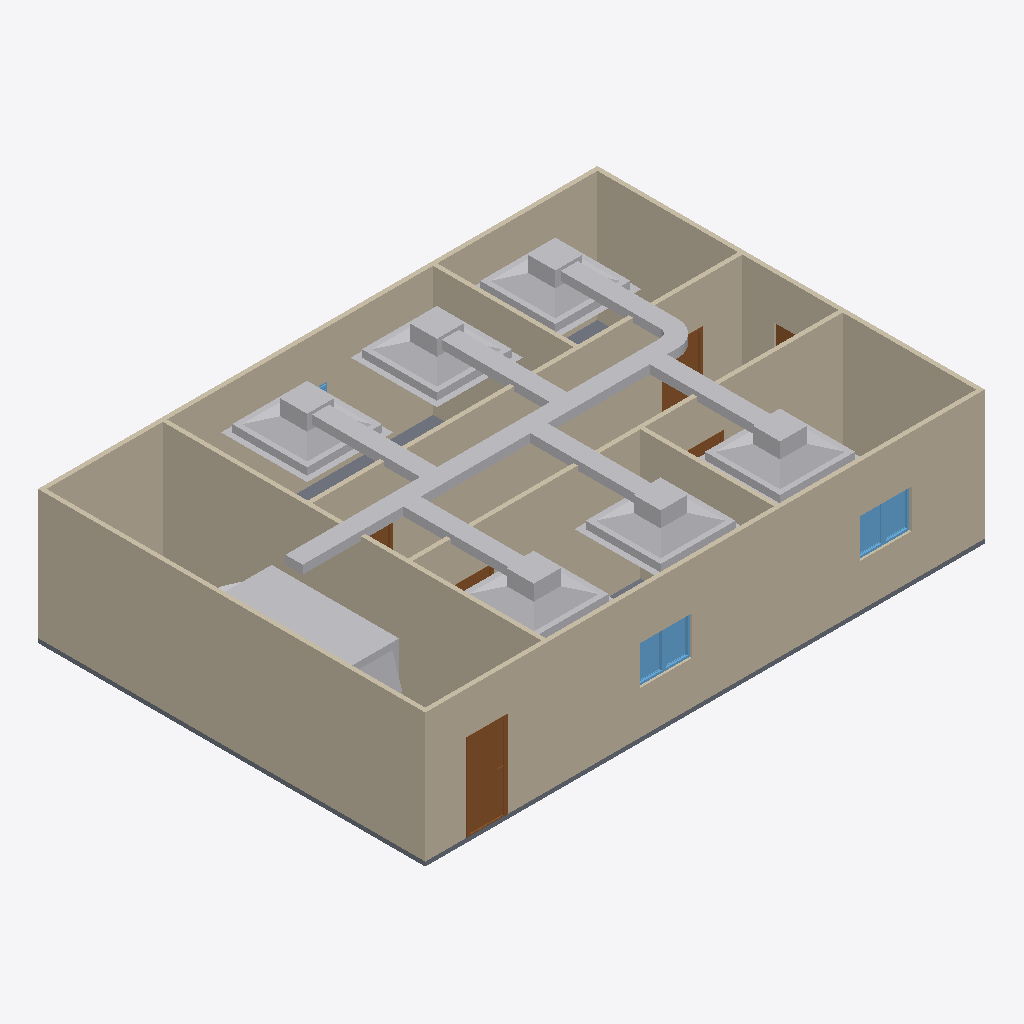
Isometric view of an IFC building model (IFC-SPF (STEP), schema IFC4, length unit metre), seen from the south-west, elements coloured by IFC class: 20 other elements (light grey), 9 walls (beige), 6 doors (brown), 5 windows (light blue), 1 slab (grey).
Extent 13.0 m × 9.0 m × 3.3 m (x, y, z). Storeys (2): GF at 0.00 m; DUCTING at 2.80 m. Elements (44): 9 IfcWall, 8 IfcWindow, 7 IfcDuctSegment, 6 IfcAirTerminalBox, 6 IfcDoor, 6 IfcDuctFitting, 1 IfcDistributionElement, 1 IfcSlab.

HEADER;
FILE_DESCRIPTION(('ViewDefinition[DesignTransferView]'),'2;1');
FILE_NAME('s08-discussion.ifc','2026-10-26T15:05:29+08:00',(''),(''),'IfcOpenShell 0.8.5-post1','Bonsai 0.8.5-post1','Nobody');
FILE_SCHEMA(('IFC4'));
ENDSEC;
DATA;
#1=IFCPROJECT('1l4KqzPg9APwJzTSXJnQbj',$,'My Project',$,$,$,$,(#14,#26),#9);
#31=IFCSITE('1GKO1AHKzA0wLUP9eqTgJt',$,'My Site',$,$,#54,$,$,$,$,$,$,$,$);
#37=IFCBUILDING('3iGBFCdRn6GBXfLBPvPWqx',$,'My Building',$,$,#60,$,$,$,$,$,$);
#43=IFCBUILDINGSTOREY('3DIsCg3OD5tPov22C1m$7R',$,'GF',$,$,#4074,$,$,$,$);
#4674=IFCBUILDINGSTOREY('3pnfEzHsrFow2yvfRiS1eP',$,'DUCTING',$,$,#4695,$,$,$,$);
#351=IFCWALL('3RVOxJKsTCJB_V_UMUMPxa',$,'Wall',$,$,#4084,#359,$,$);
#428=IFCWALL('2lwt2gmIX6IRcOYTRzaebH',$,'Wall',$,$,#4079,#434,$,$);
#403=IFCWALL('3yv8chYx5EEwBHhGyf1Zs4',$,'Wall',$,$,#4099,#409,$,$);
#3213=IFCWALL('0FeqFxNRrCwArJWI7PrtrC',$,'Wall',$,$,#4124,#3224,$,$);
#378=IFCWALL('3ZP57Q9Az01wBJKnOFnGN5',$,'Wall',$,$,#4094,#384,$,$);
#856=IFCWALL('3KElFtJBz6AASZfSSlIzPM',$,'Wall',$,$,#4104,#862,$,$);
#818=IFCWALL('2CPKk$7Tb6fe5J8lzPzOY2',$,'Wall',$,$,#4109,#824,$,$);
#4701=IFCDUCTSEGMENT('0$1m6Zh0jDV8F1aCRT_qQX',$,'DuctSegment',$,$,#6305,#4714,$,$);
#6289=IFCDISTRIBUTIONELEMENT('2su5015$r5ExqpBTIqmW2s',$,'AHU',$,$,#6315,#6290,$);
#5602=IFCAIRTERMINALBOX('0l5o0IOp90xAMDfx8b5D0w',$,'AirTerminal.004',$,$,#5980,#5608,$,.CONSTANTFLOW.);
#5499=IFCAIRTERMINALBOX('2mJhSkqSnFwuE0FPibKJzW',$,'AirTerminal.003',$,$,#5975,#5505,$,.CONSTANTFLOW.);
#5248=IFCAIRTERMINALBOX('1Kvh_t0izAbAWW1tV_Gtkx',$,'AirTerminal.001',$,$,#5965,#5254,$,.CONSTANTFLOW.);
#5396=IFCAIRTERMINALBOX('1B5yDzXHT1ewhAYZKK3rG8',$,'AirTerminal.002',$,$,#5970,#5402,$,.CONSTANTFLOW.);
#2967=IFCSLAB('0eEhATgkDDg8rZ9AlE99bt',$,'Slab',$,$,#4089,#2982,$,$);
#1134=IFCWALL('3n2lYU0pn1yxw$aJ6qf9q$',$,'Wall',$,$,#4119,#1140,$,$);
#5185=IFCAIRTERMINALBOX('1oL9b1tvv7E8DCAlAq_HgC',$,'AirTerminal',$,$,#5960,#5186,$,.CONSTANTFLOW.);
#5705=IFCAIRTERMINALBOX('31uPtJgtHF9gQGQHcwFBDJ',$,'AirTerminal.005',$,$,#5985,#5711,$,.CONSTANTFLOW.);
#1096=IFCWALL('2GKvflePLA5wrozkuUBeOt',$,'Wall',$,$,#4114,#1102,$,$);
#1031=IFCDOOR('1aqKRqCaH0pw1iRRtSy5CZ',$,'Door',$,$,#3942,#1040,$,2.0,0.899999976158142,$,$,$);
#5351=IFCDUCTSEGMENT('0iZyKHvIn92B$hUY8kinxn',$,'DuctSegment',$,$,#6010,#5385,$,$);
#5187=IFCDUCTSEGMENT('03dWBKWr5588m5XeNp1BwW',$,'DuctSegment',$,$,#6005,#5198,$,$);
#5552=IFCDUCTSEGMENT('2wXdOTGVv6tBkMANfQJ4qI',$,'DuctSegment',$,$,#6218,#5586,$,$);
#5449=IFCDUCTSEGMENT('1djDECBEPDaRaFBWYRPoCO',$,'DuctSegment',$,$,#6213,#5483,$,$);
#5655=IFCDUCTSEGMENT('1spvxqPyf24hgKOwhEJWPw',$,'DuctSegment',$,$,#6223,#5689,$,$);
#4738=IFCDUCTSEGMENT('16huWw4xn1sgRuIVk$Hv9B',$,'DuctSegment',$,$,#6000,#4749,$,$);
#1221=IFCDOOR('1guwc_VAP6Be$$G4bkN7Zf',$,'Door',$,$,#3952,#1229,$,2.0,0.899999976158142,$,$,$);
#3588=IFCWINDOW('0yULti5hj9Sv1OXdQuhmsO',$,'Window',$,$,#3997,#3601,$,0.899999976158142,0.600000023841858,$,$,$);
#1563=IFCWINDOW('1ibeVtZGH5Fgfvg2qxtcDs',$,'Window',$,$,#3587,#1571,$,0.899999976158142,0.600000023841858,$,$,$);
#1498=IFCWINDOW('01Jg6Jvg97LPW7Vy1mCfTS',$,'Window',$,$,#3554,#1507,$,0.899999976158142,0.600000023841858,$,$,$);
#3555=IFCWINDOW('0lUAyoAur82g6b7rggwUu9',$,'Window',$,$,#3992,#3568,$,0.899999976158142,0.600000023841858,$,$,$);
#4872=IFCDUCTFITTING('19n7S59l585Q8M0TMYwI$g',$,'DuctFitting',$,$,#5990,#4881,$,$);
#1319=IFCDOOR('28IGl_sOP8CvQqehS3r3SH',$,'Door',$,$,#3957,#1327,$,2.0,0.899999976158142,$,$,$);
#1368=IFCDOOR('2P3X38_aT4ChJZS7eV_Uq5',$,'Door',$,$,#3962,#1376,$,2.0,0.899999976158142,$,$,$);
#1172=IFCDOOR('3kAlilg9TD0fEcUvfCbxM5',$,'Door',$,$,#3947,#1180,$,2.0,0.899999976158142,$,$,$);
#3889=IFCDOOR('367qIEvg5BVPsd1huV4LLc',$,'Door',$,$,#3937,#3897,$,2.0,0.8999999761581421,$,$,$);
#6026=IFCDUCTFITTING('38Wqx2aeL2gwdTr4f3y1Uw',$,'DuctFitting',$,$,#6062,#6037,$,$);
#6087=IFCDUCTFITTING('1g3Tn5YvPDOfAMeT_vh3sR',$,'DuctFitting',$,$,#6123,#6098,$,$);
#6148=IFCDUCTFITTING('1mM__Q8K5DQwREGSy17i79',$,'DuctFitting',$,$,#6184,#6159,$,$);
#5757=IFCDUCTFITTING('3VaIUoU7n8P9WfNs5JPH_U',$,'DuctFitting',$,$,#5794,#5769,$,$);
#5824=IFCDUCTFITTING('0UQGBDqS5EXwb_B6xfkmZG',$,'DuctFitting',$,$,#5860,#5835,$,$);
#3494=IFCWINDOW('2EOV85S4vEiQoUu2usb6N4',$,'Window',$,$,#3982,#3507,$,0.899999976158142,0.600000023841858,$,$,$);
ENDSEC;
